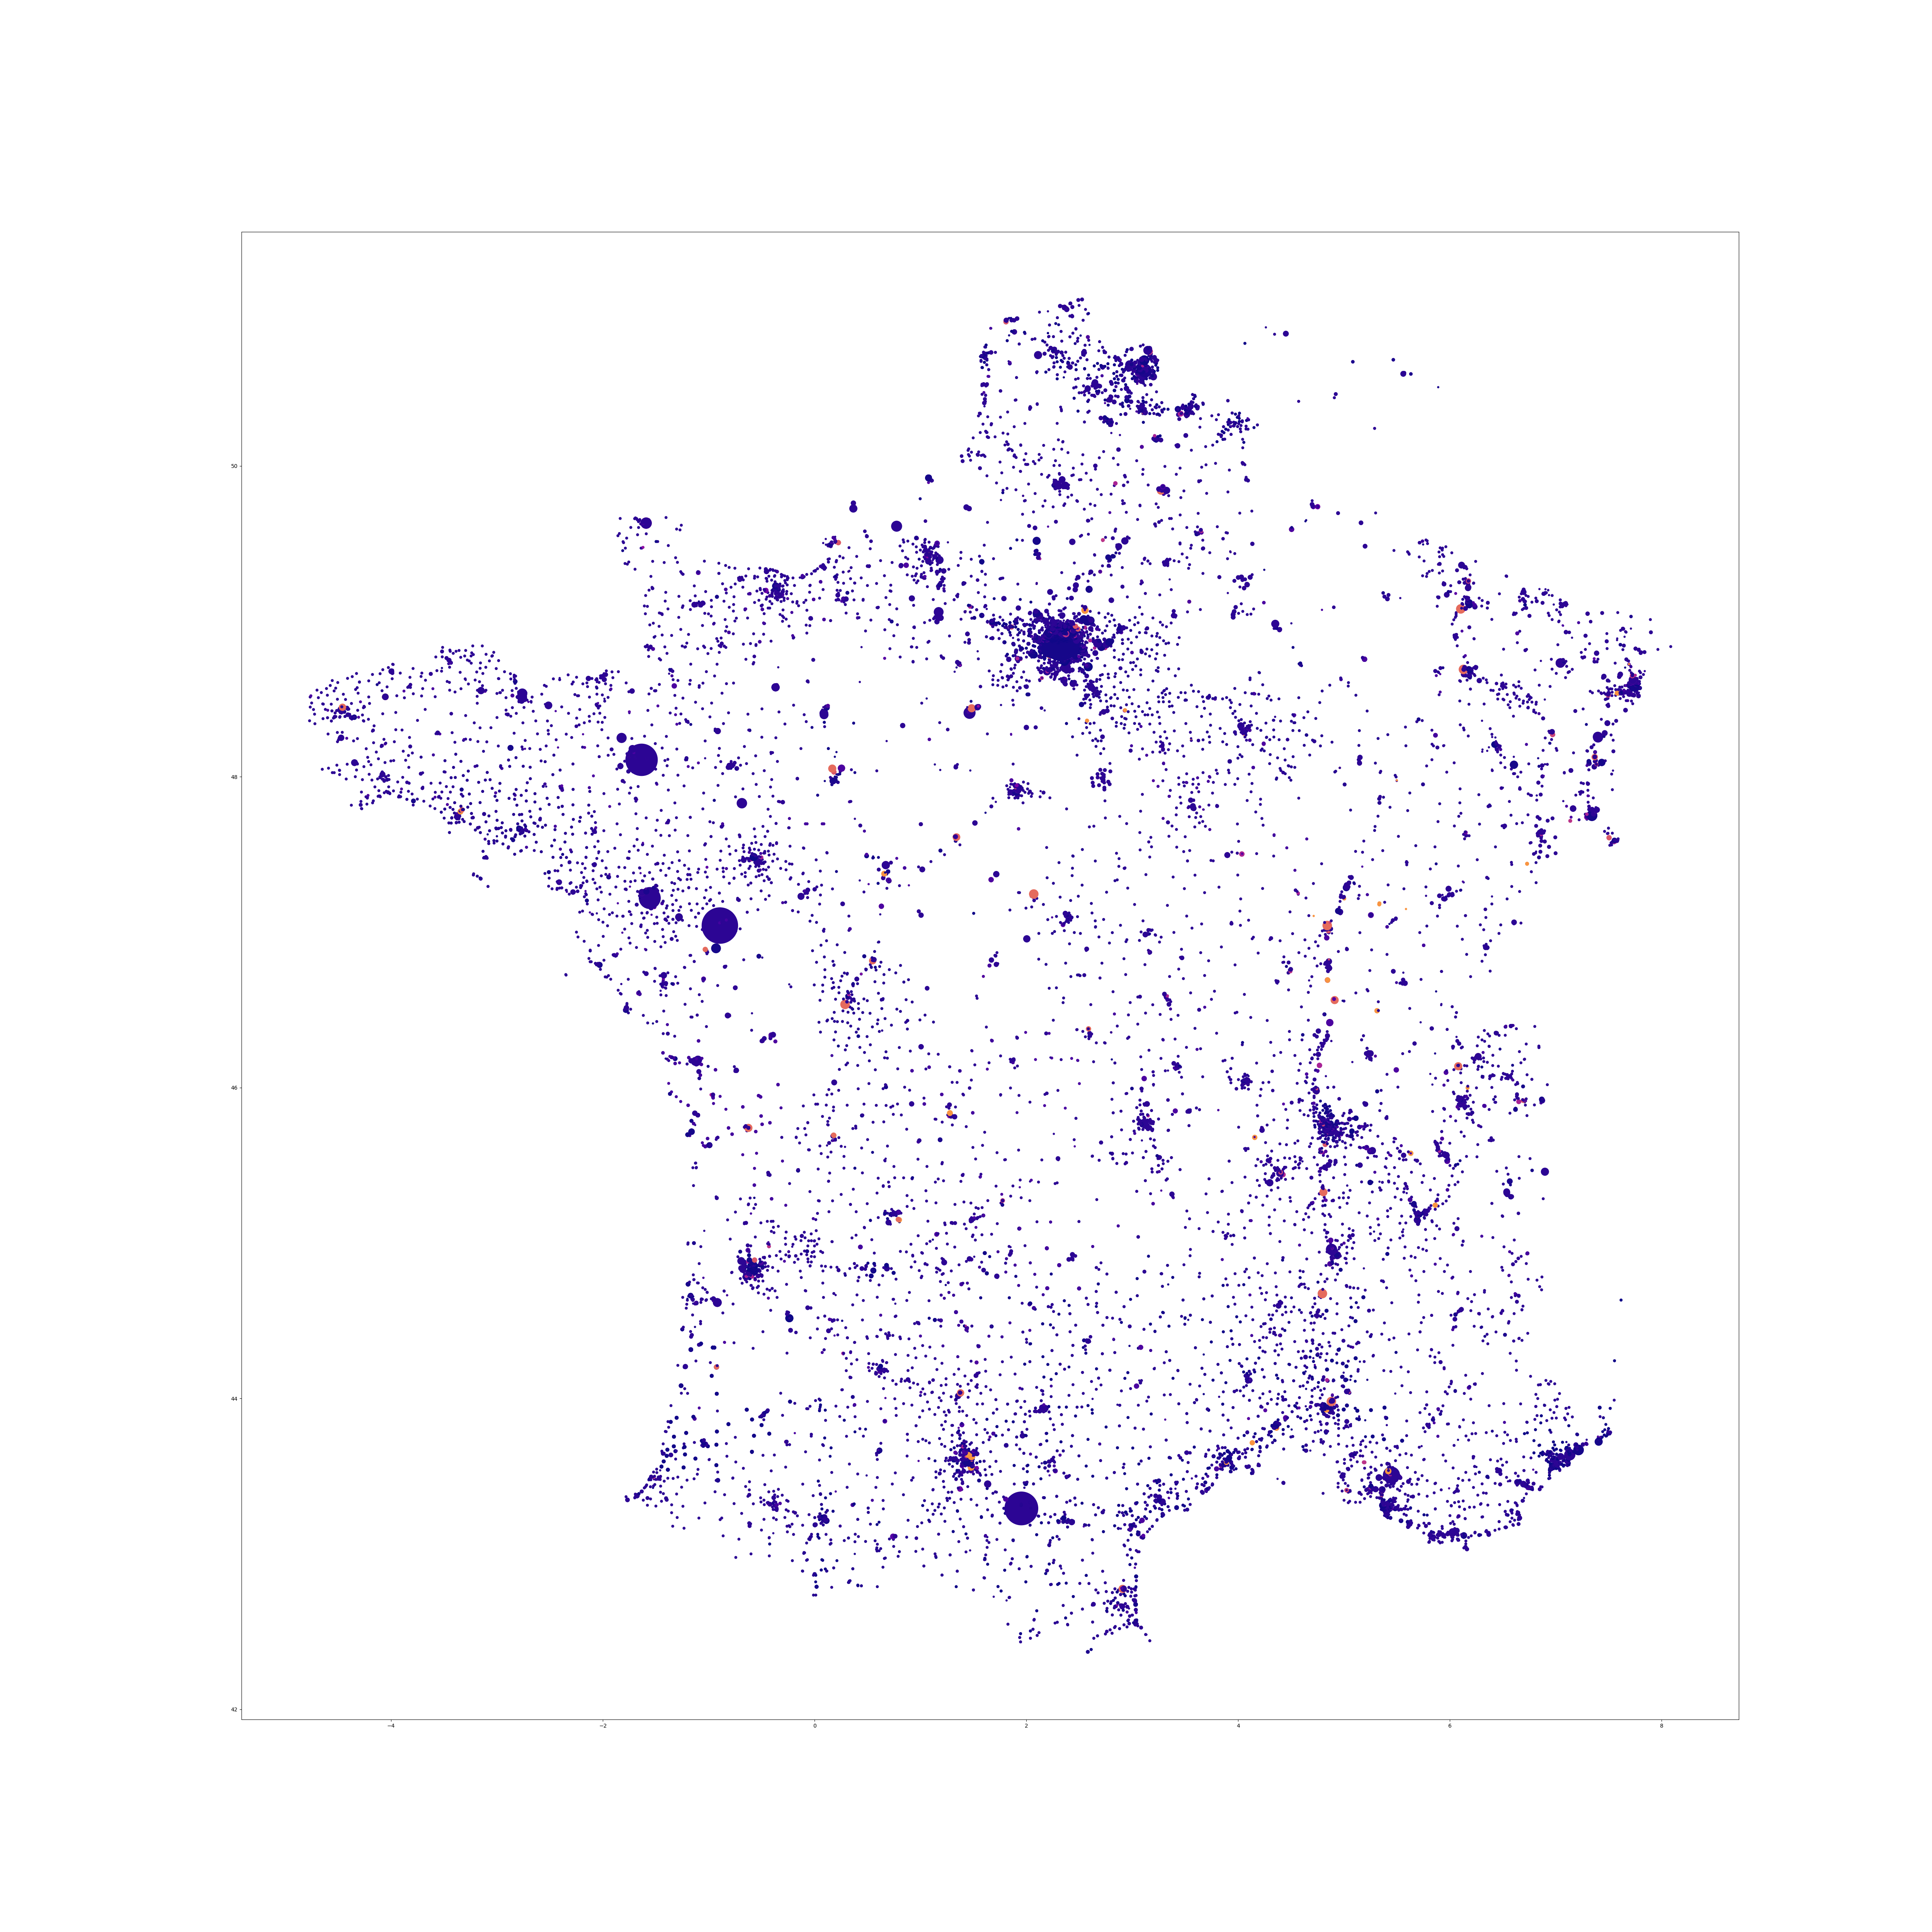

Values plotted in this chart, from the file beside it:
nbre_pdc, puissance_nominale, consolidated_longitude, consolidated_latitude
4, 12.0, 2.58, 42.37
2, 22.0, 2.612, 42.39
2, 22.0, 2.612, 42.39
2, 3.7, 2.612, 42.39
2, 22.0, 1.945, 42.43
2, 22.0, 1.945, 42.43
2, 22.0, 3.165, 42.44
2, 22.0, 3.165, 42.44
2, 22.0, 2.637, 42.46
2, 22.0, 2.637, 42.46
2, 22.0, 2.038, 42.46
2, 22.0, 2.038, 42.46
2, 22.0, 1.937, 42.46
2, 22.0, 1.937, 42.46
2, 22.0, 2.672, 42.47
2, 3.7, 2.672, 42.47
2, 22.0, 2.672, 42.47
2, 22.0, 2.102, 42.48
2, 22.0, 2.102, 42.48
1, 43.0, 3.133, 42.48
1, 50.0, 3.133, 42.48
2, 22.0, 3.126, 42.48
2, 22.0, 3.126, 42.48
2, 22.0, 2.746, 42.49
2, 22.0, 2.746, 42.49
2, 22.0, 1.945, 42.49
2, 22.0, 1.945, 42.49
2, 3.7, 1.945, 42.49
2, 22.0, 2.809, 42.49
2, 22.0, 2.809, 42.49
2, 22.0, 2.119, 42.49
2, 22.0, 2.119, 42.49
3, 50.0, 2.759, 42.5
3, 22.0, 2.759, 42.5
2, 22.0, 2.038, 42.5
2, 22.0, 2.038, 42.5
2, 3.7, 2.038, 42.5
2, 22.0, 2.791, 42.51
2, 22.0, 2.791, 42.51
2, 22.0, 2.062, 42.52
2, 3.7, 2.062, 42.52
2, 22.0, 2.062, 42.52
2, 18.0, 2.88, 42.52
2, 3.7, 2.88, 42.52
2, 18.0, 2.88, 42.52
2, 22.0, 3.083, 42.53
4, 22.0, 3.083, 42.53
2, 22.0, 2.832, 42.53
2, 22.0, 2.832, 42.53
2, 22.0, 2.95, 42.53
2, 22.0, 2.95, 42.53
2, 22.0, 2.839, 42.53
2, 22.0, 3.052, 42.54
2, 22.0, 2.39, 42.54
2, 7.0, 2.39, 42.54
2, 22.0, 2.922, 42.54
2, 22.0, 2.922, 42.54
4, 22.0, 3.03, 42.55
2, 22.0, 2.389, 42.55
2, 22.0, 2.389, 42.55
... 20,951 more rows
